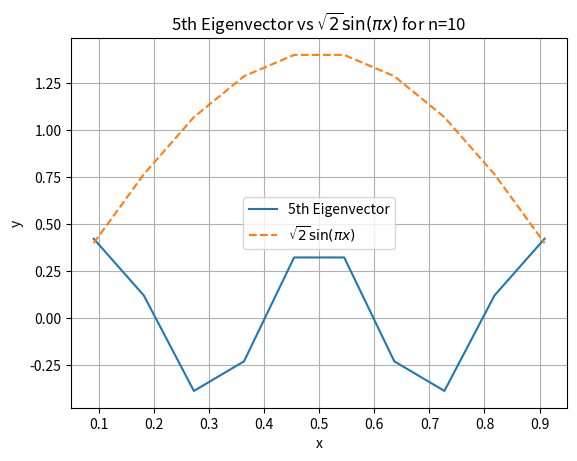

This chart was generated by the following Python code:
import numpy as np
import matplotlib.pyplot as plt

# Matrix dimension
matrix_dimension = 10
n = matrix_dimension

# Constructing matrix H
main_diag = 2 * np.ones(n)
off_diag = -1 * np.ones(n - 1)

H = np.diag(main_diag) + np.diag(off_diag, k=1) + np.diag(off_diag, k=-1)
scaling_factor = 1 / (2 * (1 / (n + 1)) ** 2)
H = scaling_factor * H

# Computing eigenvalues and eigenvectors
eigenvalues, eigenvectors = np.linalg.eig(H)

# Sorting eigenvalues and eigenvectors
i_sorted = np.argsort(eigenvalues)
eigenvalues = eigenvalues[i_sorted]
eigenvectors = eigenvectors[:, i_sorted]

# Defining x values and sine function
x_values = np.linspace(1 / (n + 1), n / (n + 1), n)
sine_function = np.sqrt(2) * np.sin(np.pi * x_values)

# Plotting fifth eigenvector (index 4)
plt.plot(x_values, eigenvectors[:, 4], label="5th Eigenvector")
plt.plot(x_values, sine_function, '--', label=r"$\sqrt{2} \sin(\pi x)$")
plt.xlabel("x")
plt.ylabel("y")
plt.title("5th Eigenvector vs $\\sqrt{2}\\sin(\\pi x)$ for n=10")
plt.legend()
plt.grid(True)
plt.show()
